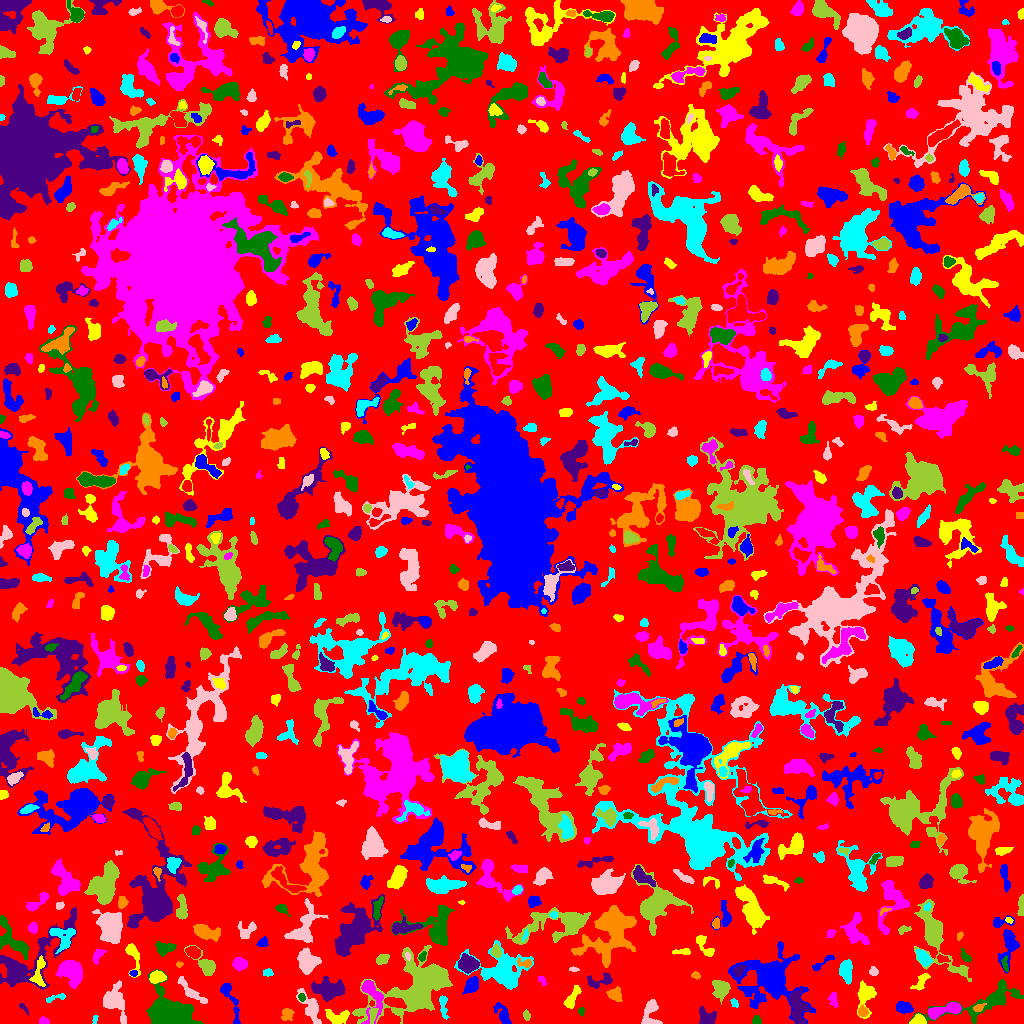

The table this chart was drawn from, first rows:
ID, X, Y, A, B, theta, total_flux, mu_max, mu_median, mu_mean, R_fwhm, R_e, R10, R90, x_start, x_end, y_start, y_end, area, greylevel
0, 520, 506.9, 301.2, 298.9, 0.2111, 1281085, 15.0, 1.0, 1.794, 17.56, 222.7, 84.55, 359.9, 0, 1023, 0, 1023, 714133, 1.794
1, 230.7, 23.23, 13.69, 2.811, -1.205, 428.0, 4.0, 1.0, 1.556, 6.206, 5.078, 1.871, 8.234, 220, 240, 0, 40, 275, 5.556
2, 337.6, 6.544, 6.279, 3.378, -0.06734, 902.0, 8.0, 3.0, 3.682, 6.077, 5.046, 1.954, 7.838, 325, 349, 0, 14, 245, 7.682
3, 44.17, 1.754, 2.391, 1.572, -0.1768, 207.0, 7.0, 3.0, 3.0, 2.877, 2.257, 0.7979, 3.656, 39, 49, 0, 7, 69, 8.0
4, 756.5, 2.615, 2.205, 2.203, -0.0, 192.0, 5.0, 2.0, 2.63, 3.385, 2.646, 0.9772, 4.146, 752, 761, 0, 8, 73, 6.63
5, 706.5, 5.418, 4.424, 3.847, -0.5988, 874.0, 9.0, 3.0, 3.833, 5.14, 4.478, 1.693, 7.181, 699, 716, 0, 17, 228, 7.833
6, 862.6, 12.16, 2.445, 2.292, -0.9674, 404.0, 8.0, 4.0, 4.165, 4.068, 2.985, 1.262, 4.72, 858, 868, 7, 19, 97, 10.16
7, 94.69, 3.628, 2.378, 1.219, 1.372, 78.0, 3.0, 2.0, 1.773, 2.932, 2.034, 0.7979, 3.192, 92, 98, 0, 8, 44, 5.773
8, 311.2, 15.59, 8.293, 3.453, -1.11, 994.0, 10.0, 2.0, 2.848, 4.652, 5.078, 1.871, 8.704, 296, 321, 0, 35, 349, 6.848
9, 372.6, 9.277, 3.924, 1.583, 1.456, 235.0, 6.0, 2.0, 2.217, 3.742, 3.038, 1.128, 4.687, 369, 378, 0, 15, 106, 12.22
10, 60.08, 3.065, 2.941, 1.9, -0.8307, 216.0, 6.0, 2.5, 2.512, 3.7, 2.821, 0.9772, 4.37, 56, 67, 0, 10, 86, 6.512
11, 904, 16.09, 4.073, 2.569, -0.1663, 1344, 15.0, 7.0, 7.636, 5.232, 4.222, 1.693, 6.482, 896, 913, 10, 22, 176, 10.64
12, 917.9, 2.888, 3.461, 2.277, 0.2238, 446.0, 7.0, 4.0, 3.484, 4.549, 3.432, 1.382, 5.202, 909, 926, 0, 10, 128, 9.484
13, 946.7, 14.08, 9.767, 2.819, 0.2577, 892.0, 7.0, 3.0, 2.762, 5.441, 5.262, 1.954, 8.463, 928, 961, 4, 21, 323, 8.762
14, 581.4, 12.24, 2.105, 1.47, -1.516, 197.0, 7.0, 4.0, 3.94, 2.985, 2.185, 0.7979, 3.385, 578, 584, 7, 16, 50, 6.94
15, 797.4, 16.36, 8.638, 3.416, -1.399, 1646, 9.0, 4.0, 3.985, 7.506, 6.18, 2.459, 9.591, 789, 811, 0, 35, 413, 9.985
16, 287, 9.768, 2.929, 2.729, 1.068, 336.0, 6.0, 2.0, 2.507, 4.297, 3.432, 1.382, 5.557, 281, 294, 3, 15, 134, 6.507
17, 443.2, 18.68, 6.299, 1.822, -1.443, 286.0, 5.0, 2.0, 1.946, 3.656, 3.523, 1.262, 5.809, 439, 449, 4, 28, 147, 5.946
18, 114, 22.73, 8.894, 5.442, -1.252, 2526, 13.0, 4.0, 5.072, 6.18, 7.047, 2.585, 11.33, 103, 126, 0, 43, 498, 7.072
19, 526.4, 8.035, 2.391, 1.524, -1.367, 255.0, 9.0, 4.0, 3.806, 2.706, 2.394, 0.9772, 3.909, 523, 530, 3, 14, 67, 10.81
20, 472.6, 8.075, 4.268, 2.084, -1.364, 333.0, 5.0, 3.0, 2.431, 4.82, 3.909, 1.596, 5.726, 467, 477, 0, 15, 137, 6.431
21, 502.7, 9.03, 6.47, 2.668, -1.07, 665.0, 6.0, 3.0, 3.137, 6.408, 4.82, 1.954, 7.378, 493, 511, 0, 21, 212, 6.137
22, 571.5, 24.32, 6.513, 2.311, 1.068, 673.0, 8.0, 3.0, 3.365, 4.951, 4.334, 1.693, 7.024, 563, 581, 15, 38, 200, 8.365
23, 833.5, 23.63, 4.221, 2.008, -1.395, 195.0, 3.0, 2.0, 1.789, 4.72, 3.432, 1.382, 5.14, 827, 838, 16, 31, 109, 5.789
24, 987.6, 22.59, 23.31, 6.073, 0.3349, 2983, 11.0, 3.0, 3.59, 6.652, 8.813, 3.192, 14.34, 908, 1023, 0, 44, 831, 6.59
25, 23.32, 15.76, 3.541, 1.192, -0.8543, 82.0, 4.0, 1.0, 1.414, 2.646, 2.185, 0.7979, 3.656, 19, 28, 8, 20, 58, 5.414
26, 978.7, 15.73, 2.685, 1.618, 0.3937, 195.0, 7.0, 2.0, 2.5, 2.585, 2.459, 0.9772, 4.146, 973, 986, 12, 20, 78, 11.5
27, 734.4, 20.4, 2.298, 1.512, -1, 72.0, 3.0, 1.0, 1.2, 2.706, 2.185, 0.7979, 3.432, 730, 738, 16, 25, 60, 6.2
28, 649.9, 10.34, 7.801, 3.975, 1.391, 1217, 9.0, 4.0, 4.331, 6.308, 5.232, 2.111, 8.253, 641, 662, 0, 24, 281, 7.331
29, 720.7, 35.08, 4.342, 3.963, 1.523, 834.0, 8.0, 3.0, 3.044, 5.754, 4.787, 1.784, 7.756, 712, 730, 19, 43, 274, 7.044
30, 590, 25.04, 1.919, 1.823, -1.464, 159.0, 6.0, 2.0, 2.565, 3.09, 2.326, 0.7979, 3.785, 586, 594, 21, 29, 62, 6.565
31, 758, 23.2, 4.738, 1.454, 0.7608, 197.0, 6.0, 2.0, 2.096, 3.338, 2.764, 0.9772, 4.514, 751, 764, 16, 29, 94, 8.096
32, 865.6, 28.33, 6.908, 4.061, 1.462, 1044, 9.0, 2.0, 3.089, 5.412, 5.078, 1.954, 8.482, 857, 876, 5, 43, 338, 7.089
33, 371.7, 28.16, 11.63, 5.111, -1.373, 1374, 11.0, 3.0, 3.401, 4.297, 5.836, 2.034, 9.772, 361, 383, 0, 43, 404, 9.401
34, 301.6, 26.13, 2.132, 1.743, -1.131, 173.0, 5.0, 3.0, 3.145, 3.568, 2.523, 0.9772, 3.785, 298, 305, 22, 30, 55, 8.145
35, 329, 34.7, 8.044, 4.287, -0.0856, 2128, 9.0, 4.0, 4.164, 8.038, 7.047, 2.821, 11.16, 311, 345, 22, 47, 511, 7.164
36, 615.1, 28.82, 3.499, 3.03, -0.537, 1044, 12.0, 6.0, 6.178, 5.262, 4.029, 1.596, 6.333, 606, 622, 22, 37, 169, 9.178
37, 55.34, 25.69, 6.073, 1.298, 0.2641, 122.0, 3.0, 1.0, 1.232, 3.29, 2.764, 1.128, 4.514, 46, 65, 21, 30, 99, 6.232
38, 190.7, 32.27, 10.1, 2.477, -0.7475, 582.0, 6.0, 2.0, 2.265, 5.585, 4.886, 1.784, 7.797, 177, 207, 20, 47, 257, 6.265
39, 417.9, 37.4, 21.95, 12.16, 0.5519, 16334, 26.0, 6.0, 7.007, 9.027, 14.37, 5.078, 23.77, 352, 452, 0, 78, 2331, 9.007
40, 264.9, 15.39, 8.535, 3.496, 0.9764, 2296, 11.0, 6.0, 5.74, 8.137, 6.408, 2.585, 9.772, 251, 276, 3, 31, 400, 8.74
41, 471.2, 37.89, 4.193, 2.852, 0.9214, 1172, 12.0, 5.0, 5.689, 5.642, 4.37, 1.693, 6.933, 462, 478, 29, 47, 206, 9.689
42, 921.5, 42.67, 5.305, 2.351, 0.9564, 445.0, 9.0, 2.0, 2.764, 2.585, 3.7, 1.262, 6.024, 910, 930, 33, 50, 161, 7.764
43, 541.6, 43.45, 2.857, 1.426, -0.9636, 175.0, 5.0, 3.0, 2.778, 3.29, 2.459, 0.9772, 3.868, 538, 546, 38, 47, 63, 6.778
44, 169.9, 11.26, 10.24, 7.196, -0.2722, 12599, 28.0, 9.0, 10.75, 11.42, 9.591, 3.868, 15.41, 146, 203, 0, 54, 1172, 13.75
45, 600.5, 42.43, 7.616, 2.931, 0.1698, 541.0, 7.0, 2.0, 2.614, 3.989, 4.37, 1.596, 6.956, 587, 612, 35, 51, 207, 7.614
46, 695.8, 47.79, 2.1, 1.66, -0.3329, 136.0, 5.0, 2.0, 2.194, 2.764, 2.394, 0.7979, 3.742, 691, 700, 44, 52, 62, 6.194
47, 267.9, 50.81, 2.231, 1.859, 0.04935, 200.0, 5.0, 3.0, 2.778, 3.613, 2.585, 0.9772, 3.949, 263, 273, 47, 55, 72, 6.778
48, 873.4, 51.73, 2.148, 2.019, -0.5748, 168.0, 5.0, 2.0, 2.211, 3.192, 2.646, 0.9772, 4.146, 869, 878, 48, 57, 76, 7.211
49, 206.7, 57.17, 5.935, 3.164, -0.8674, 1331, 14.0, 4.0, 4.703, 5.202, 4.514, 1.693, 7.313, 184, 215, 48, 78, 283, 8.703
50, 338.8, 56.57, 4.089, 2.132, -0.2328, 503.0, 7.0, 3.0, 2.779, 4.687, 3.785, 1.493, 5.863, 331, 348, 51, 63, 181, 8.779
51, 133.2, 50.05, 1.789, 1.495, -0.107, 109.0, 4.0, 2.0, 2.319, 2.985, 2.111, 0.7979, 3.338, 129, 137, 47, 53, 47, 8.319
52, 156.9, 46.28, 3.521, 2.489, 0.1157, 805.0, 11.0, 4.0, 4.6, 4.618, 3.785, 1.493, 5.997, 149, 166, 40, 53, 175, 10.6
53, 239.3, 59.62, 3.528, 2.913, -0.07794, 823.0, 10.0, 5.0, 4.841, 5.262, 4.184, 1.693, 6.433, 232, 247, 52, 66, 170, 7.841
54, 1005, 58.91, 4.144, 1.497, -1.436, 134.0, 5.0, 2.0, 1.675, 1.954, 2.821, 0.9772, 4.442, 1001, 1008, 52, 68, 80, 7.675
55, 738.9, 52.78, 3.265, 2.136, 0.736, 414.0, 8.0, 3.0, 3.664, 4.029, 3.241, 1.262, 5.171, 732, 746, 47, 58, 113, 12.66
56, 178.6, 59.18, 1.637, 0.9324, 0.1503, 34.0, 2.0, 1.0, 0.8718, 2.646, 1.596, 0.5642, 2.394, 176, 183, 56, 62, 39, 5.872
57, 502.4, 52.89, 12.51, 8.768, -0.1679, 5090, 14.0, 3.0, 4.573, 8.686, 9.115, 3.523, 16.21, 454, 533, 34, 83, 1113, 7.573
58, 573.7, 53.84, 2.091, 1.029, -0.07587, 85.0, 5.0, 2.0, 1.889, 2.034, 1.784, 0.5642, 2.985, 569, 579, 52, 57, 45, 7.889
59, 934.2, 89.88, 18.13, 5.769, -1.127, 4139, 16.0, 3.0, 3.957, 7.919, 7.899, 3.09, 14.49, 914, 971, 42, 124, 1046, 7.957
... 886 more rows
